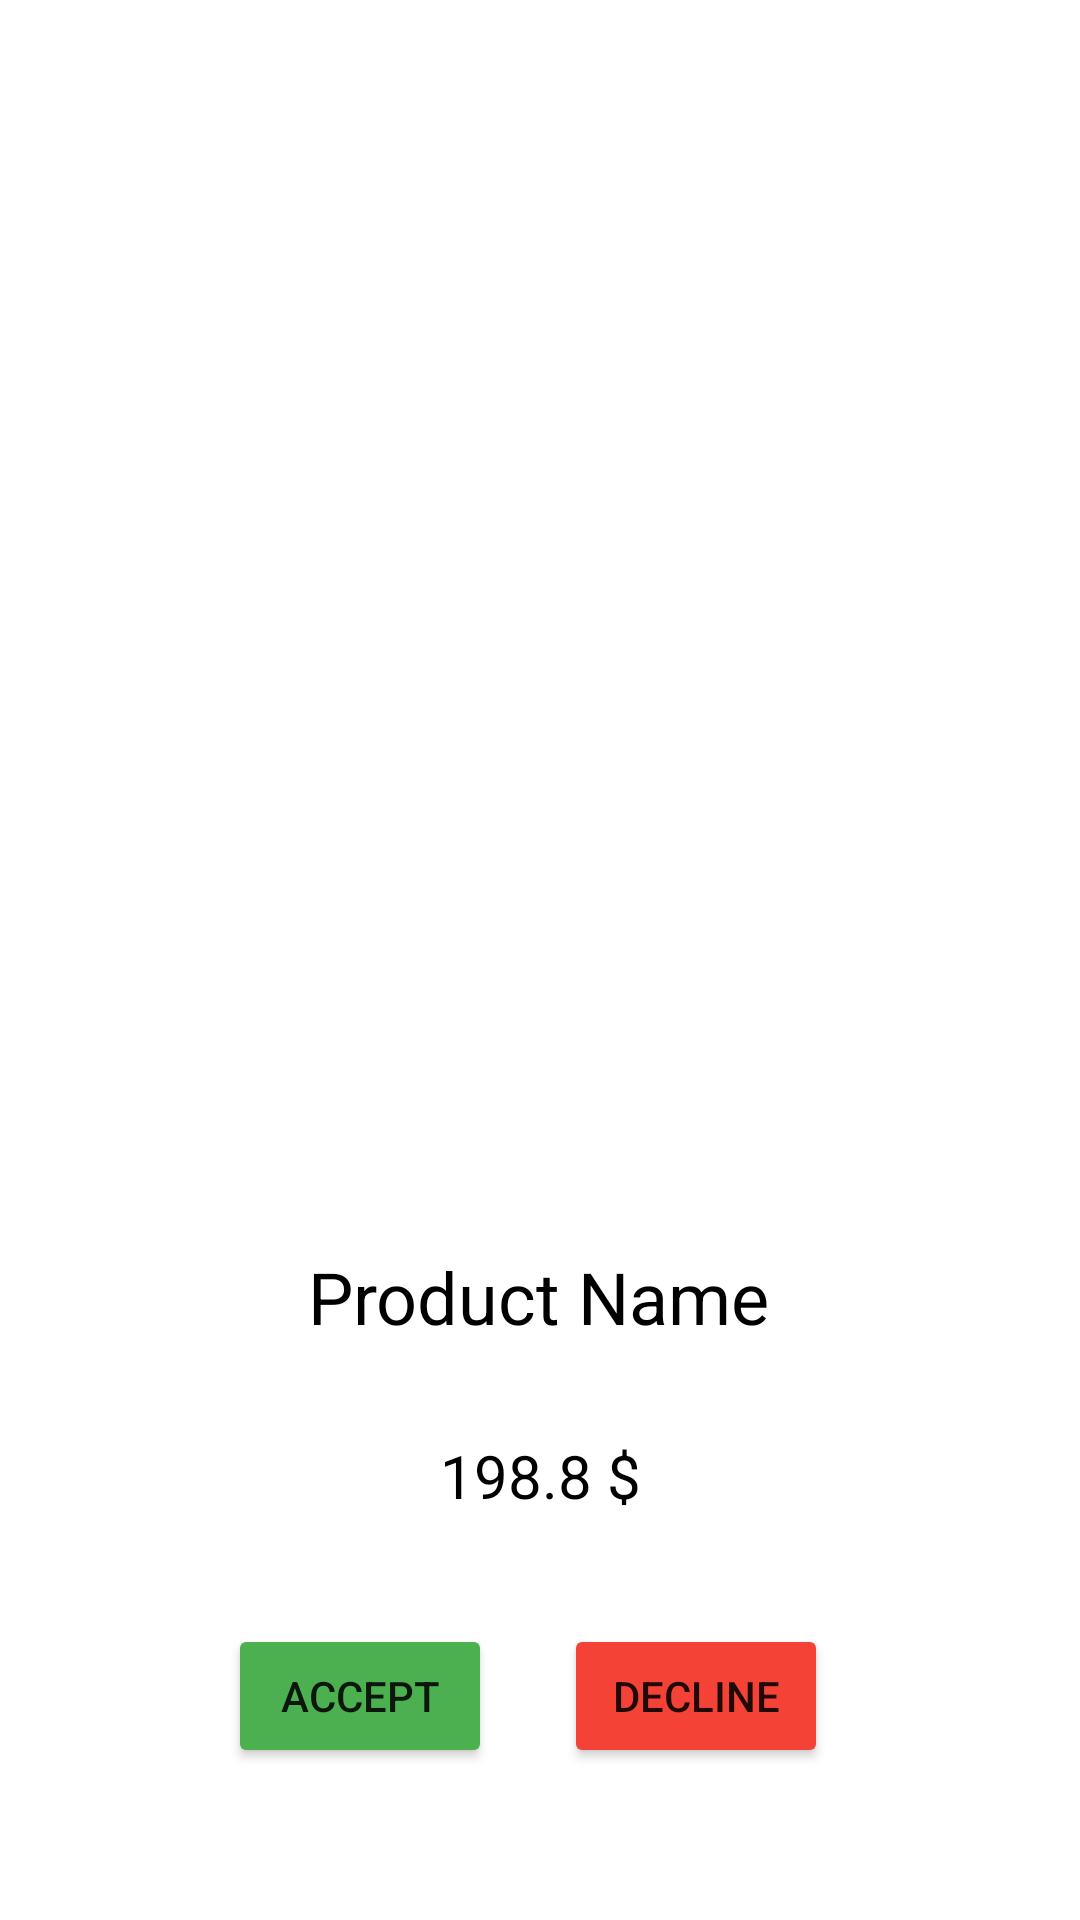

Reconstruct the res/layout file that produces this screen, plus the resources it refers to.
<!-- AndroidManifest.xml: application theme Theme.PaymentPos -->
<!-- res/layout/qr_code_approve.xml -->
<?xml version="1.0" encoding="utf-8"?>
<androidx.constraintlayout.widget.ConstraintLayout xmlns:android="http://schemas.android.com/apk/res/android"
    xmlns:app="http://schemas.android.com/apk/res-auto"
    xmlns:tools="http://schemas.android.com/tools"
    android:layout_width="match_parent"
    android:layout_height="match_parent">

    <ImageView
        android:id="@+id/qrCodeImage"
        android:layout_width="350dp"
        android:layout_height="350dp"
        android:layout_marginTop="36dp"
        app:layout_constraintEnd_toEndOf="parent"
        app:layout_constraintHorizontal_bias="0.491"
        app:layout_constraintStart_toStartOf="parent"
        app:layout_constraintTop_toTopOf="parent"
        app:srcCompat="@drawable/ic_launcher_background" />

    <TextView
        android:id="@+id/productNameQr"
        android:layout_width="wrap_content"
        android:layout_height="wrap_content"
        android:layout_marginTop="30dp"
        android:text="@string/productName"
        android:textColor="#000000"
        android:textSize="24sp"
        app:layout_constraintEnd_toEndOf="parent"
        app:layout_constraintHorizontal_bias="0.498"
        app:layout_constraintStart_toStartOf="parent"
        app:layout_constraintTop_toBottomOf="@+id/qrCodeImage" />

    <TextView
        android:id="@+id/productPriceQr"
        android:layout_width="wrap_content"
        android:layout_height="wrap_content"
        android:layout_marginTop="30dp"
        android:text="@string/productPrice"
        android:textColor="#000000"
        android:textSize="20sp"
        app:layout_constraintEnd_toEndOf="parent"
        app:layout_constraintStart_toStartOf="parent"
        app:layout_constraintTop_toBottomOf="@+id/productNameQr" />

    <Button
        android:id="@+id/acceptButton"
        android:layout_width="wrap_content"
        android:layout_height="wrap_content"
        android:layout_marginStart="76dp"
        android:layout_marginTop="36dp"
        android:backgroundTint="#4CAF50"
        android:text="ACCEPT"
        app:layout_constraintStart_toStartOf="parent"
        app:layout_constraintTop_toBottomOf="@+id/productPriceQr" />

    <Button
        android:id="@+id/declineButton"
        android:layout_width="wrap_content"
        android:layout_height="wrap_content"
        android:layout_marginTop="36dp"
        android:layout_marginEnd="84dp"
        android:backgroundTint="#F44336"
        android:text="DECLINE"
        app:layout_constraintEnd_toEndOf="parent"
        app:layout_constraintTop_toBottomOf="@+id/productPriceQr" />
</androidx.constraintlayout.widget.ConstraintLayout>
<!-- resources referenced by this layout -->
<resources>
  <string name="productName">Product Name</string>
  <string name="productPrice">198.8 $</string>
  <style name="Theme.PaymentPos" parent="Theme.MaterialComponents.DayNight.DarkActionBar">
          
          <item name="colorPrimary">@color/purple_500</item>
          <item name="colorPrimaryVariant">@color/purple_700</item>
          <item name="colorOnPrimary">@color/white</item>
          
          <item name="colorSecondary">@color/teal_200</item>
          <item name="colorSecondaryVariant">@color/teal_700</item>
          <item name="colorOnSecondary">@color/black</item>
          
          <item name="android:statusBarColor" tools:targetApi="l">?attr/colorPrimaryVariant</item>
          
      </style>
  <!-- not gathered from this repository: default colours our renderer supplied (Android Studio template values) -->
  <color name="purple_500">#FF6200EE</color>
  <color name="purple_700">#FF3700B3</color>
  <color name="teal_200">#FF03DAC5</color>
  <color name="teal_700">#FF018786</color>
  <color name="black">#FF000000</color>
  <color name="white">#FFFFFFFF</color>
</resources>
